The GitHub repository k6zma/CavitationBubbles contains a labelled image folder "nonfixed_data" with 14 categories: 0_water, 12.5_ alcohol, 12.5_alcohol, 25_ alcohol, 25_alcohol, 50_ alcohol, 50_alcohol, 5_ alcohol, 5_alcohol, 75_ alcohol, 75_alcohol, 96_ alcohol, 96_alcohol, Water. Examples follow, each with its label.

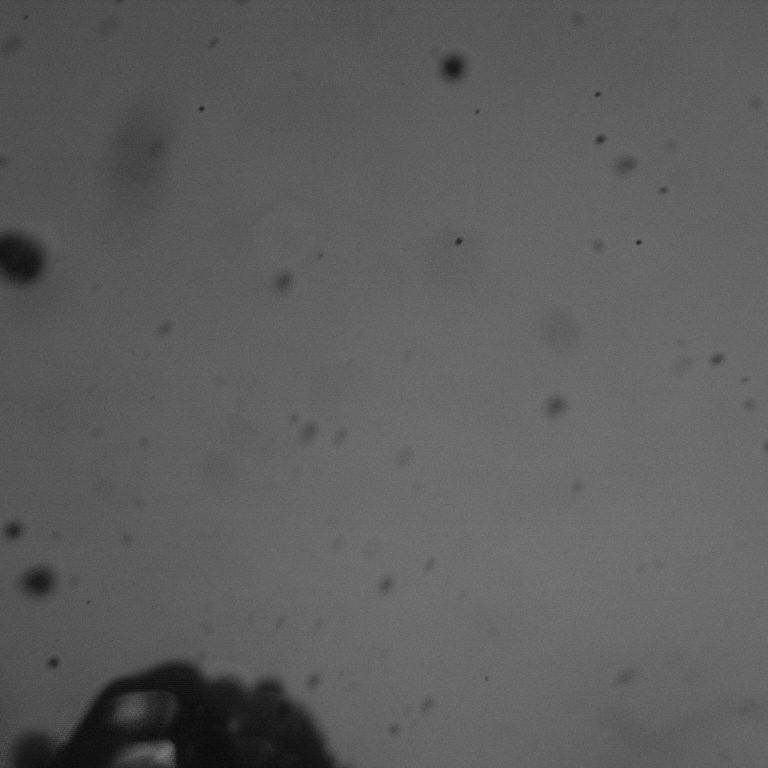
Label: 25_ alcohol

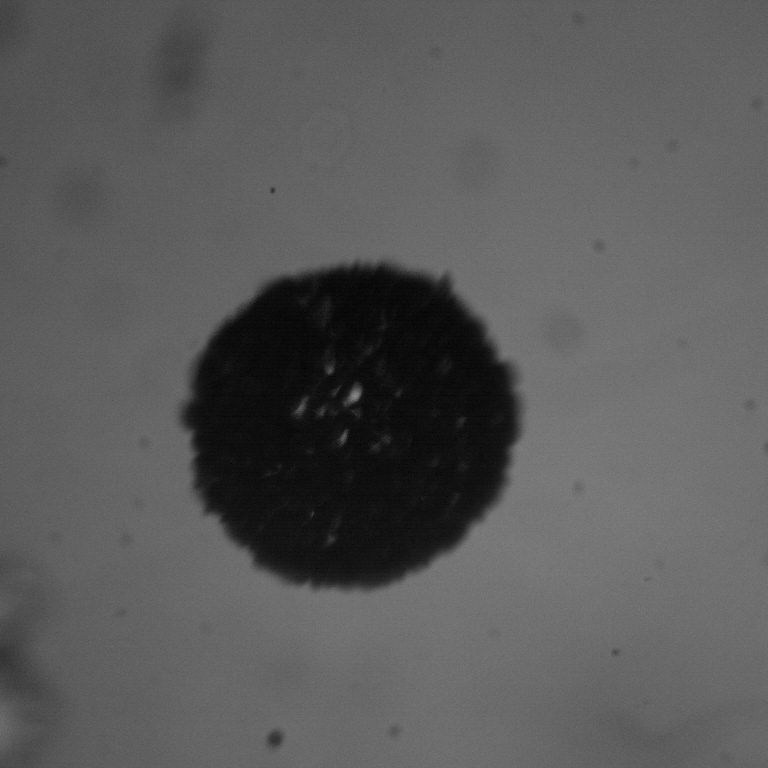
Label: 25_alcohol

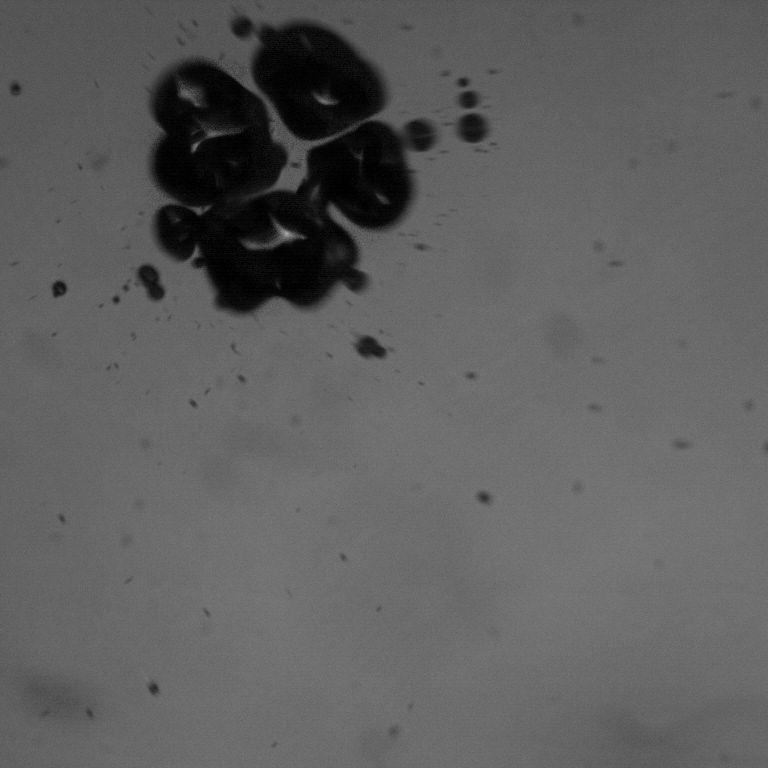
Label: 75_ alcohol

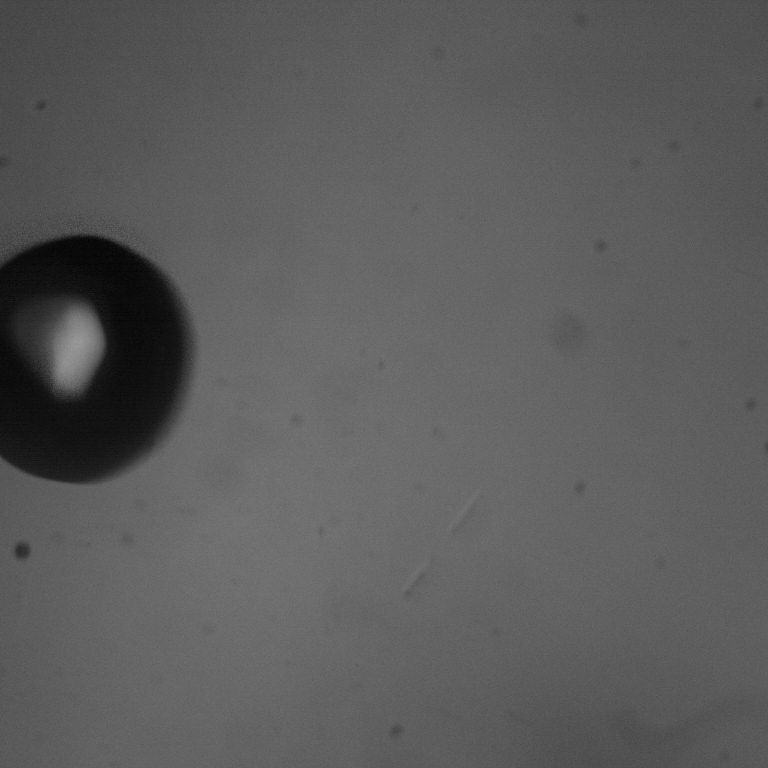
Label: 50_ alcohol

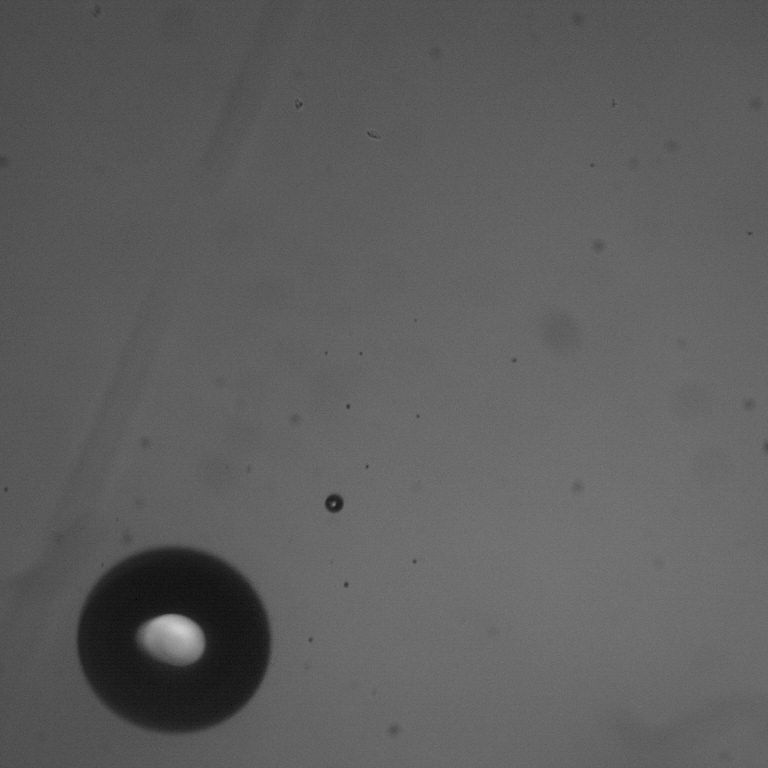
Label: 75_alcohol

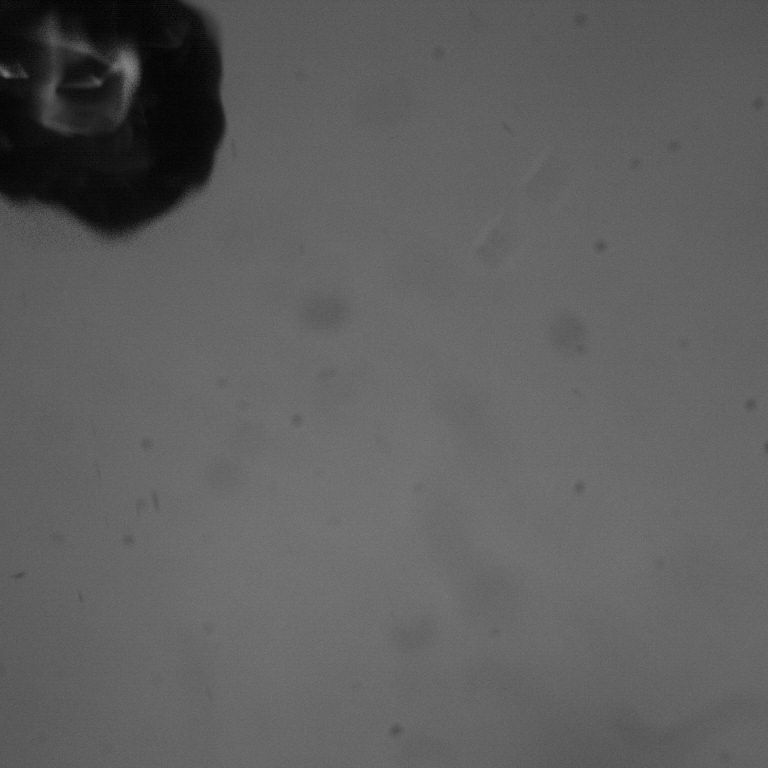
Label: 50_alcohol
